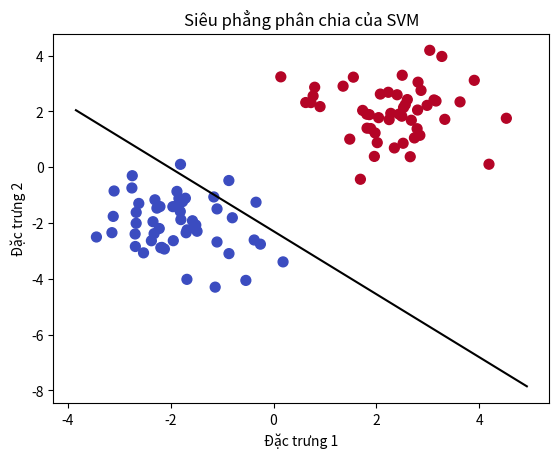

Reproduce this figure in Python.
import numpy as np
import matplotlib.pyplot as plt

# Tạo dữ liệu giả lập (2 lớp)
np.random.seed(1)
X1 = np.random.randn(50, 2) - [2, 2]
X2 = np.random.randn(50, 2) + [2, 2]
X = np.vstack((X1, X2))
y = np.hstack((-1 * np.ones(50), np.ones(50)))  # Nhãn -1 và 1

# Hàm tính dự đoán của mô hình SVM tuyến tính
def predict(X, w, b):
    return np.sign(np.dot(X, w) + b)

# Hàm huấn luyện SVM sử dụng Gradient Descent
def svm_train(X, y, learning_rate=0.001, lambda_param=0.01, n_iters=1000):
    n_samples, n_features = X.shape
    w = np.zeros(n_features)  # Vector trọng số
    b = 0  # Bias

    # Gradient Descent để tối ưu hóa w và b
    for _ in range(n_iters):
        for i, x_i in enumerate(X):
            # Kiểm tra điều kiện ràng buộc của SVM
            if y[i] * (np.dot(x_i, w) + b) >= 1:
                # Không vi phạm điều kiện ràng buộc
                w -= learning_rate * (2 * lambda_param * w)
            else:
                # Vi phạm điều kiện ràng buộc, cập nhật w và b
                w -= learning_rate * (2 * lambda_param * w - np.dot(x_i, y[i]))
                b -= learning_rate * y[i]
    
    return w, b

# Huấn luyện mô hình SVM
w, b = svm_train(X, y)

# Dự đoán trên dữ liệu huấn luyện
y_pred = predict(X, w, b)

# Tính độ chính xác
accuracy = np.mean(y_pred == y)
print(f"Độ chính xác của SVM: {accuracy * 100:.2f}%")

# Vẽ đồ thị kết quả
def plot_svm_decision_boundary(X, y, w, b):
    plt.scatter(X[:, 0], X[:, 1], c=y, cmap='coolwarm', s=50)

    # Tạo đường thẳng biểu diễn siêu phẳng (w.x + b = 0)
    ax = plt.gca()
    x_vals = np.linspace(ax.get_xlim()[0], ax.get_xlim()[1], 100)
    y_vals = -(w[0] * x_vals + b) / w[1]

    plt.plot(x_vals, y_vals, 'k-')
    plt.title("Siêu phẳng phân chia của SVM")
    plt.xlabel("Đặc trưng 1")
    plt.ylabel("Đặc trưng 2")
    plt.show()

# Hiển thị đồ thị phân chia của SVM
plot_svm_decision_boundary(X, y, w, b)
